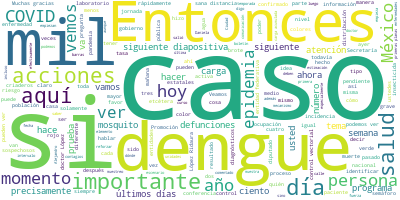

Values plotted in this chart, from the file beside it:
Participante, Texto, Sentimiento, Palabras, Dia, Mes, Anio
JOSE LUIS ALOMIA ZEGARRA, Con mucho gusto, señor subsecretario., 0.0, 5, 4, 06, 2020
JOSE LUIS ALOMIA ZEGARRA, Buenas tardes todas, todos., 0.0, 4, 4, 06, 2020
JOSE LUIS ALOMIA ZEGARRA, Estamos en nuestra conferencia vespertin…, 0.0, 110, 4, 06, 2020
JOSE LUIS ALOMIA ZEGARRA, Pasemos a la siguiente diapositiva, el p…, 0.0, 27, 4, 06, 2020
JOSE LUIS ALOMIA ZEGARRA, Si vemos los porcentajes, prácticamente …, 0.0, 54, 4, 06, 2020
JOSE LUIS ALOMIA ZEGARRA, Veamos la siguiente diapositiva, son los…, 0.0, 109, 4, 06, 2020
JOSE LUIS ALOMIA ZEGARRA, Así también, son 12 mil 545 las personas…, 0.0, 20, 4, 06, 2020
JOSE LUIS ALOMIA ZEGARRA, Veamos la siguiente diapositiva, es la d…, 0.0, 88, 4, 06, 2020
JOSE LUIS ALOMIA ZEGARRA, Cuando los vemos en la siguiente diaposi…, 0.0, 59, 4, 06, 2020
JOSE LUIS ALOMIA ZEGARRA, En la siguiente diapositiva volvemos nue…, 0.0, 32, 4, 06, 2020
JOSE LUIS ALOMIA ZEGARRA, Hemos tenido varias entidades federativa…, 0.0, 67, 4, 06, 2020
JOSE LUIS ALOMIA ZEGARRA, En la siguiente diapositiva vemos la dis…, 0.0, 46, 4, 06, 2020
JOSE LUIS ALOMIA ZEGARRA, Veamos la siguiente diapositiva. Esta es…, 0.0, 58, 4, 06, 2020
JOSE LUIS ALOMIA ZEGARRA, Lo vemos de hecho en la siguiente diapos…, 0.0, 80, 4, 06, 2020
JOSE LUIS ALOMIA ZEGARRA, Así también vemos la tasa de incidencia …, 0.0, 62, 4, 06, 2020
JOSE LUIS ALOMIA ZEGARRA, Pasemos a la siguiente diapositiva. Tene…, 0.0, 72, 4, 06, 2020
JOSE LUIS ALOMIA ZEGARRA, En la siguiente diapositiva vemos la dis…, 0.0, 37, 4, 06, 2020
JOSE LUIS ALOMIA ZEGARRA, Veamos la siguiente diapositiva, que es …, 0.0, 123, 4, 06, 2020
JOSE LUIS ALOMIA ZEGARRA, Si vemos la siguiente diapositiva tenemo…, 0.0, 68, 4, 06, 2020
JOSE LUIS ALOMIA ZEGARRA, Veamos ahora rápidamente la ocupación ho…, 0.0, 71, 4, 06, 2020
JOSE LUIS ALOMIA ZEGARRA, Pero en la siguiente diapositiva podemos…, 0.0, 80, 4, 06, 2020
JOSE LUIS ALOMIA ZEGARRA, Si vemos en la siguiente diapositiva, es…, 0.0, 104, 4, 06, 2020
JOSE LUIS ALOMIA ZEGARRA, La siguiente diapositiva es en relación …, 0.0, 65, 4, 06, 2020
JOSE LUIS ALOMIA ZEGARRA, Sería la actualización para esta noche., 0.0, 6, 4, 06, 2020
HUGO LOPEZ-GATELL RAMIREZ, Muchas gracias, doctor Alomía., 0.0, 4, 4, 06, 2020
HUGO LOPEZ-GATELL RAMIREZ, Yo quisiera, como ayer, presentar nuevam…, 0.0, 103, 4, 06, 2020
HUGO LOPEZ-GATELL RAMIREZ, Me parece un poco desafortunado, hoy tuv…, 0.0, 30, 4, 06, 2020
HUGO LOPEZ-GATELL RAMIREZ, Yo sé que no todos los diarios de circul…, 0.0, 70, 4, 06, 2020
HUGO LOPEZ-GATELL RAMIREZ, Entonces, sería mucho más contributivo s…, 0.0, 32, 4, 06, 2020
HUGO LOPEZ-GATELL RAMIREZ, Pero aquí la presentamos con la esperanz…, 0.0, 44, 4, 06, 2020
HUGO LOPEZ-GATELL RAMIREZ, Aquí tenemos, igual que ayer, es la mism…, 0.0, 43, 4, 06, 2020
HUGO LOPEZ-GATELL RAMIREZ, Si quisieran presentar este dato es poco…, 0.0, 39, 4, 06, 2020
HUGO LOPEZ-GATELL RAMIREZ, Aquí están las fechas, empezando por el …, 0.0, 44, 4, 06, 2020
HUGO LOPEZ-GATELL RAMIREZ, Y, finalmente, tenemos las fue fueron no…, 0.0, 22, 4, 06, 2020
HUGO LOPEZ-GATELL RAMIREZ, Hoy, que es 4 de junio, tenemos tres, má…, 0.0, 27, 4, 06, 2020
HUGO LOPEZ-GATELL RAMIREZ, En la siguiente diapositiva vemos la dis…, 0.0, 65, 4, 06, 2020
HUGO LOPEZ-GATELL RAMIREZ, Y, como pueden ver, tenemos algunas como…, 0.0, 37, 4, 06, 2020
HUGO LOPEZ-GATELL RAMIREZ, Entonces, para seguir con esta explicaci…, 0.0, 74, 4, 06, 2020
HUGO LOPEZ-GATELL RAMIREZ, Le doy la palabra al doctor Ruy López Ri…, 0.0, 27, 4, 06, 2020
RUY LOPEZ RIDAURA, Muchas gracias, doctor López-Gatell., 0.0, 4, 4, 06, 2020
RUY LOPEZ RIDAURA, Buenas noches tengan todos y todas., 0.0, 6, 4, 06, 2020
RUY LOPEZ RIDAURA, Vamos a hablar rápidamente, como ya come…, 0.0, 30, 4, 06, 2020
RUY LOPEZ RIDAURA, Como saben, el dengue es una enfermedad …, 0.0, 33, 4, 06, 2020
RUY LOPEZ RIDAURA, Entonces, vamos a hablar algunos temas e…, 0.0, 88, 4, 06, 2020
RUY LOPEZ RIDAURA, Una parte importante es entender de dónd…, 0.0, 57, 4, 06, 2020
RUY LOPEZ RIDAURA, El año pasado fue un año de alta carga e…, 0.0, 47, 4, 06, 2020
RUY LOPEZ RIDAURA, Una cosa muy importante es que el dengue…, 0.0, 109, 4, 06, 2020
RUY LOPEZ RIDAURA, Y otra parte importante es que también e…, 0.0, 52, 4, 06, 2020
RUY LOPEZ RIDAURA, Y justo en este momento donde coinciden …, 0.0, 66, 4, 06, 2020
RUY LOPEZ RIDAURA, Entonces, ahí que a veces hacer y tenemo…, 0.0, 51, 4, 06, 2020
RUY LOPEZ RIDAURA, Ahora, por eso para un control de ese ti…, 0.0, 72, 4, 06, 2020
RUY LOPEZ RIDAURA, Voy a hablar rápidamente, estos son los …, 0.0, 45, 4, 06, 2020
RUY LOPEZ RIDAURA, Acciones, son importantes:, 0.0, 3, 4, 06, 2020
RUY LOPEZ RIDAURA, La promoción de la salud y la participac…, 0.0, 18, 4, 06, 2020
RUY LOPEZ RIDAURA, El saneamiento básico, por eso el trabaj…, 0.0, 32, 4, 06, 2020
RUY LOPEZ RIDAURA, El control vectorial, que es mucho de la…, 0.0, 38, 4, 06, 2020
RUY LOPEZ RIDAURA, Componente muy importante es vigilancia …, 0.0, 44, 4, 06, 2020
RUY LOPEZ RIDAURA, Una parte muy importante que coordina ta…, 0.0, 23, 4, 06, 2020
RUY LOPEZ RIDAURA, Y, por otro lado, es una cosa que a vece…, 0.0, 61, 4, 06, 2020
RUY LOPEZ RIDAURA, Voy rápidamente al perfil epidemiológico…, 0.0, 60, 4, 06, 2020
... 115 more rows
